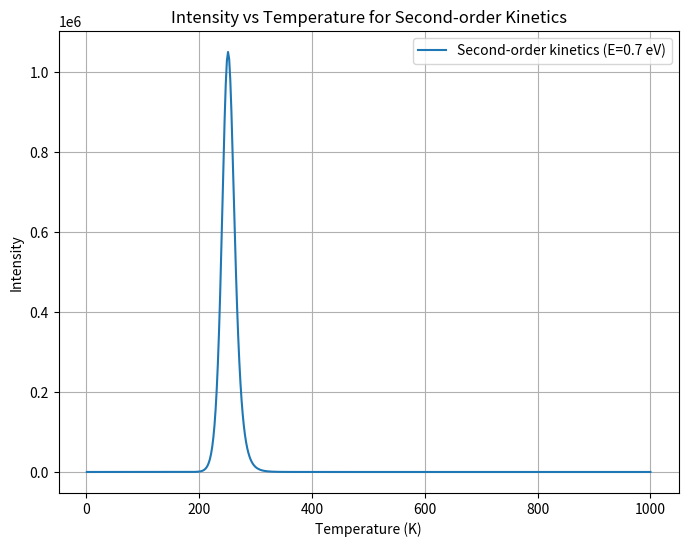

The matplotlib source for this figure:
import numpy as np
import matplotlib.pyplot as plt
from scipy.integrate import quad

## INSTRUCTIONS ##
## Adjust input parameters at the end of script under 'Input parameters'


# Constants
k_J_per_K = 1.381e-23  # Boltzmann constant in J/K

# Integral function for second-order kinetics
def integral_second_order(T, T0, E_J, beta, N):
    def integrand(T_prime):
        return np.exp(-E_J / (k_J_per_K * T_prime))
    
    integral_result, _ = quad(integrand, T0, T)
    return integral_result

# Intensity function for second-order kinetics
def intensity_second_order(T, E_J, n0, S, beta, N, T0):
    integral_result = integral_second_order(T, T0, E_J, beta, N)
    numerator = n0**2 * S * np.exp(-E_J / (k_J_per_K * T))
    denominator = N * (1 + (n0 * S) / (beta * N) * integral_result)**2
    return numerator / denominator

# Function to plot I(T) against T and find T at maximum I
def plot_intensity_vs_temperature_and_find_max(E_eV, n0, S, beta, N, T0, T_max):
    # Convert E from eV to J
    E_J = E_eV * 1.602e-19
    
    # Temperature range
    T_range = np.linspace(T0, T_max, 500)
    
    # Calculate intensity values over the temperature range
    intensity_values = [intensity_second_order(T, E_J, n0, S, beta, N, T0) for T in T_range]
    
    # Find the temperature at maximum intensity
    max_intensity_index = np.argmax(intensity_values)
    max_intensity_temperature = T_range[max_intensity_index]
    
    # Plotting
    plt.figure(figsize=(8, 6))
    plt.plot(T_range, intensity_values, label=f'Second-order kinetics (E={E_eV} eV)')
    #plt.scatter(max_intensity_temperature, intensity_values[max_intensity_index], color='red')  # Mark the max point
    plt.xlabel('Temperature (K)')
    plt.ylabel('Intensity')
    plt.title('Intensity vs Temperature for Second-order Kinetics')
    plt.legend()
    plt.grid(True)
    #plt.xlim(300,580)
    plt.show
    
    # Print the temperature of maximum intensity
    print(f'The maximum intensity occurs at {max_intensity_temperature:.1f} K.')

# Input parameters
E_eV = 0.7    # Activation energy in eV
N = 2.06E7    # Total concentration of traps
n0 = N*(1/5)  # Initial concentration of electrons in traps
S = 4.89E14   # Frequency factor
beta = 7.5    # Heating rate

T0 = 1    # Starting temperature for the measurement
T_max = 1000  # Maximum temperature for the measurement

# Call the function to plot and find the maximum intensity temperature

plot_intensity_vs_temperature_and_find_max(E_eV, n0, S, beta, N, T0, T_max)
